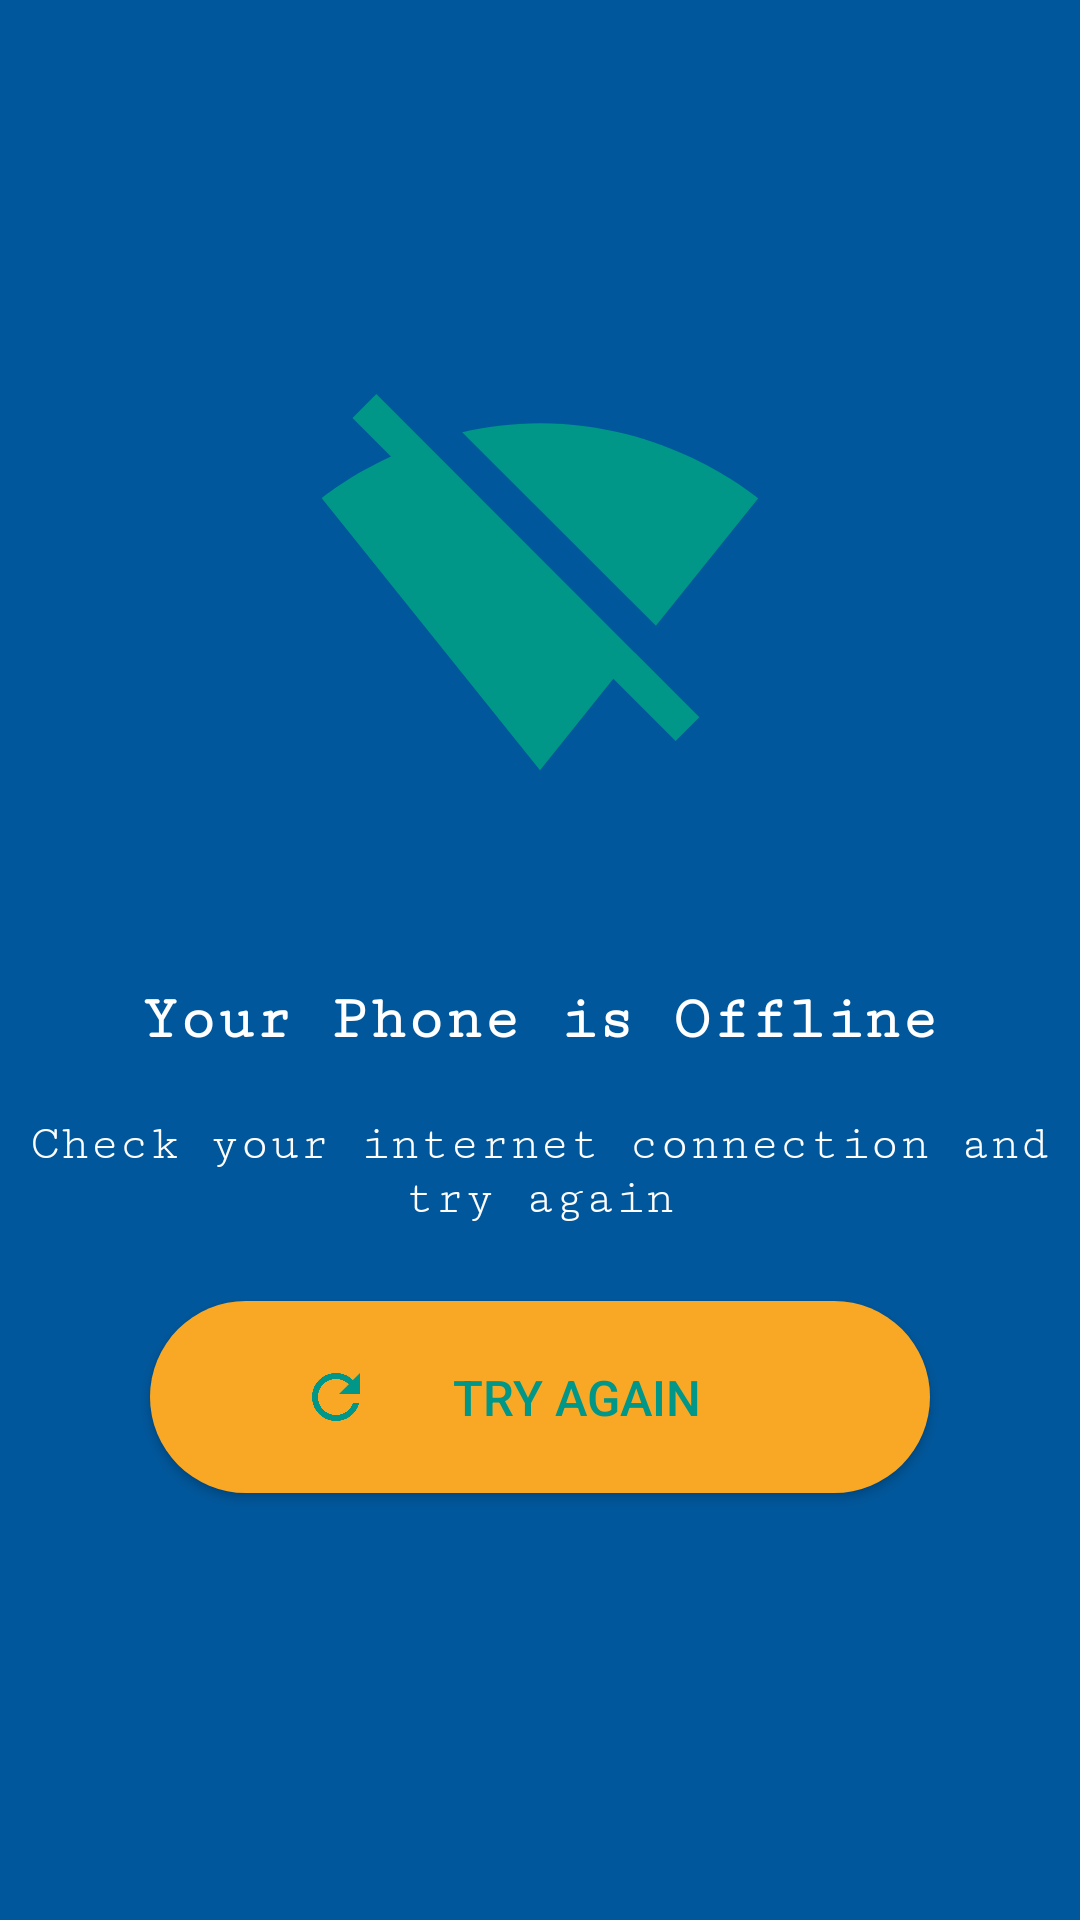

Produce the Android XML layout that renders to this screen, including the resource entries it uses.
<!-- AndroidManifest.xml: application theme Theme.AppCompat.Light.NoActionBar -->
<!-- res/layout/activity_offline.xml -->
<?xml version="1.0" encoding="utf-8"?>
<RelativeLayout
        xmlns:android="http://schemas.android.com/apk/res/android"
        xmlns:tools="http://schemas.android.com/tools"
        android:layout_width="match_parent"
        android:layout_height="match_parent"
        tools:context=".OfflineActivity"
        android:background="#01579B">

    <LinearLayout
            android:gravity="center"
            android:orientation="vertical"
            android:layout_width="match_parent"
            android:layout_height="match_parent"
            android:layout_alignParentBottom="true"
            tools:ignore="UselessParent">

        <ImageView
                android:layout_gravity="center_horizontal"
                android:layout_marginBottom="20dp"
                android:src="@drawable/wifi_off"
                android:layout_width="160dp"
                android:layout_height="150dp"
                tools:ignore="ContentDescription"/>
        <TextView
                android:text="Your Phone is Offline"
                android:fontFamily="serif-monospace"
                android:padding="16dp"
                android:textColor="#fff"
                android:layout_marginTop="20dp"
                android:gravity="center"
                android:textStyle="bold"
                android:textSize="10pt"
                android:layout_width="match_parent"
                android:layout_height="wrap_content"
                tools:ignore="HardcodedText"/>
        <TextView
                android:layout_width="match_parent"
                android:layout_height="wrap_content"
                android:gravity="center"
                android:fontFamily="serif-monospace"
                android:textColor="#fff"
                android:text="Check your internet connection and try again"
                android:padding="5dp"
                android:textSize="8pt"
                tools:ignore="HardcodedText"/>
        <Button
                android:id="@+id/btn_off"
                android:drawableStart="@drawable/refresh"
                android:layout_width="260dp"
                android:layout_height="wrap_content"
                android:layout_margin="20dp"
                android:paddingTop="20dp"
                android:textSize="8pt"
                android:paddingBottom="20dp"
                android:textColor="#009688"
                android:text="TRY AGAIN"
                android:paddingStart="50dp"
                android:drawablePadding="-50dp"
                android:layout_marginTop="20dp"
                android:layout_gravity="center|bottom"
                android:background="@drawable/round_btn_network"
                tools:ignore="HardcodedText,RtlSymmetry"/>
    </LinearLayout>

</RelativeLayout>
<!-- resources referenced by this layout -->
<resources>
  <!-- drawable refresh (drawable) -->
  <vector xmlns:android="http://schemas.android.com/apk/res/android"
          android:width="24dp"
          android:height="24dp"
          android:viewportWidth="24.0"
          android:viewportHeight="24.0">
      <path
              android:fillColor="#009688"
              android:pathData="M17.65,6.35C16.2,4.9 14.21,4 12,4c-4.42,0 -7.99,3.58 -7.99,8s3.57,8 7.99,8c3.73,0 6.84,-2.55 7.73,-6h-2.08c-0.82,2.33 -3.04,4 -5.65,4 -3.31,0 -6,-2.69 -6,-6s2.69,-6 6,-6c1.66,0 3.14,0.69 4.22,1.78L13,11h7V4l-2.35,2.35z"/>
  </vector>
  <!-- drawable round_btn_network (drawable) -->
  <?xml version="1.0" encoding="utf-8"?>
  <selector xmlns:android="http://schemas.android.com/apk/res/android">
  <item android:state_pressed="false">
      <shape android:shape="rectangle">
          <solid android:color="#F9A825"/>
          <corners android:radius="60dp" />
      </shape>
  </item>
  <item android:state_pressed="true">
      <shape android:shape="oval">
          <solid android:color="#00796B"/>
      </shape>
  </item>
  </selector>
  <!-- drawable wifi_off (drawable) -->
  <vector xmlns:android="http://schemas.android.com/apk/res/android"
          android:width="24dp"
          android:height="24dp"
          android:viewportWidth="24.0"
          android:viewportHeight="24.0">
      <path
              android:fillColor="#009688"
              android:pathData="M23.64,7c-0.45,-0.34 -4.93,-4 -11.64,-4 -1.5,0 -2.89,0.19 -4.15,0.48L18.18,13.8 23.64,7zM17.04,15.22L3.27,1.44 2,2.72l2.05,2.06C1.91,5.76 0.59,6.82 0.36,7l11.63,14.49 0.01,0.01 0.01,-0.01 3.9,-4.86 3.32,3.32 1.27,-1.27 -3.46,-3.46z"/>
  </vector>
</resources>
